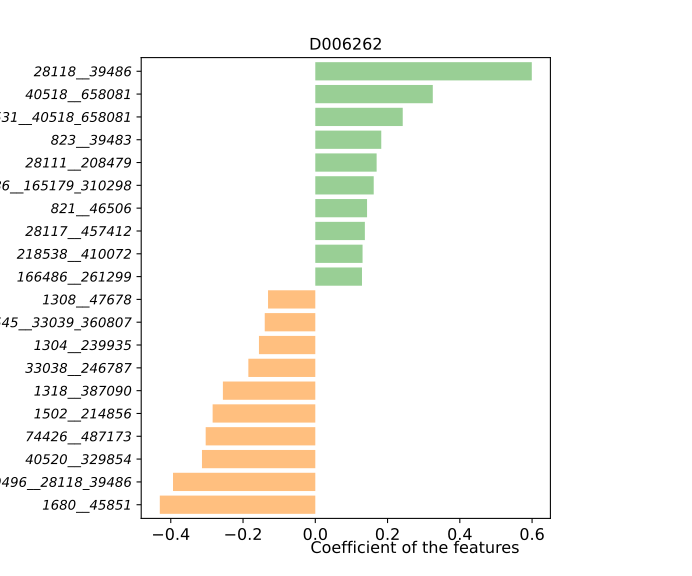

Data behind this chart, as committed beside it:
, D006262
818__1308_47678, -0.0283
853__39485, -0.02441
1735__88431_411489, 0.01426
28116__204516, -0.08355
40545__33039_360807, -0.1399
100886__165179_310298, 0.1617
674529__218538_410072, -0.0762
823__39483, 0.1826
28111__208479, 0.1698
46228__821_46506, 0.06025
166486__261299, 0.1292
39777__357276, -0.07278
1308__47678, -0.1308
1681__74426_487173, 0.09674
301301__820_29466, 0.08847
39496__28118_39486, -0.3938
1623__40520_329854, 0.01399
338188__562_39491, -0.09677
1304__239935, -0.156
165179__310298, 0.08893
1318__387090, -0.2557
33039__360807, -0.05766
88431__411489, -0.01139
658082__39488_751585, -0.09796
1502__214856, -0.2842
817__39492, -0.04025
150055__216816_487174, 0.0004543
218538__410072, 0.1308
729__46503, -0.1247
1531__40518_658081, 0.242
820__29466, 0.04038
821__46506, 0.1432
562__39491, -0.101
74426__487173, -0.3034
40520__329854, -0.3136
39488__751585, -0.1108
29361__33038_246787, 0.0
28118__39486, 0.5992
291644__28117_457412, -0.1065
216816__487174, -0.09864
328814__1680_45851, -0.03768
40518__658081, 0.3252
33038__246787, -0.1853
28117__457412, 0.1372
1680__45851, -0.4304
